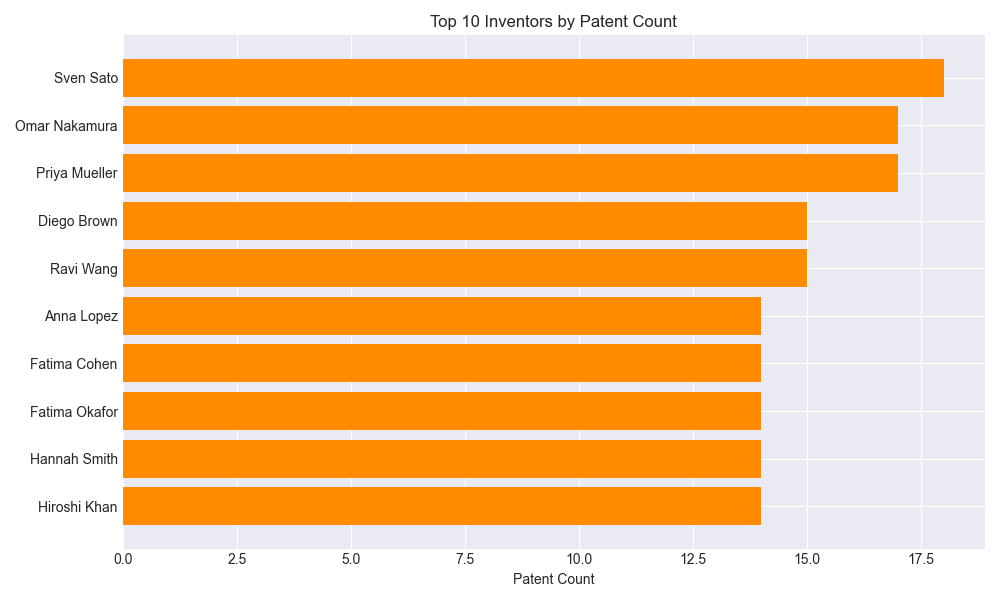

The file beside this chart, header and first rows:
inventor_id, name, country, patent_count
inv_000800, Sven Sato, CN, 18
inv_001051, Omar Nakamura, US, 17
inv_000772, Priya Mueller, CH, 17
inv_000891, Diego Brown, US, 15
inv_001374, Ravi Wang, US, 15
inv_000930, Anna Lopez, DE, 14
inv_001301, Fatima Cohen, CN, 14
inv_001866, Fatima Okafor, US, 14
inv_000315, Hannah Smith, US, 14
inv_001925, Hiroshi Khan, DE, 14
